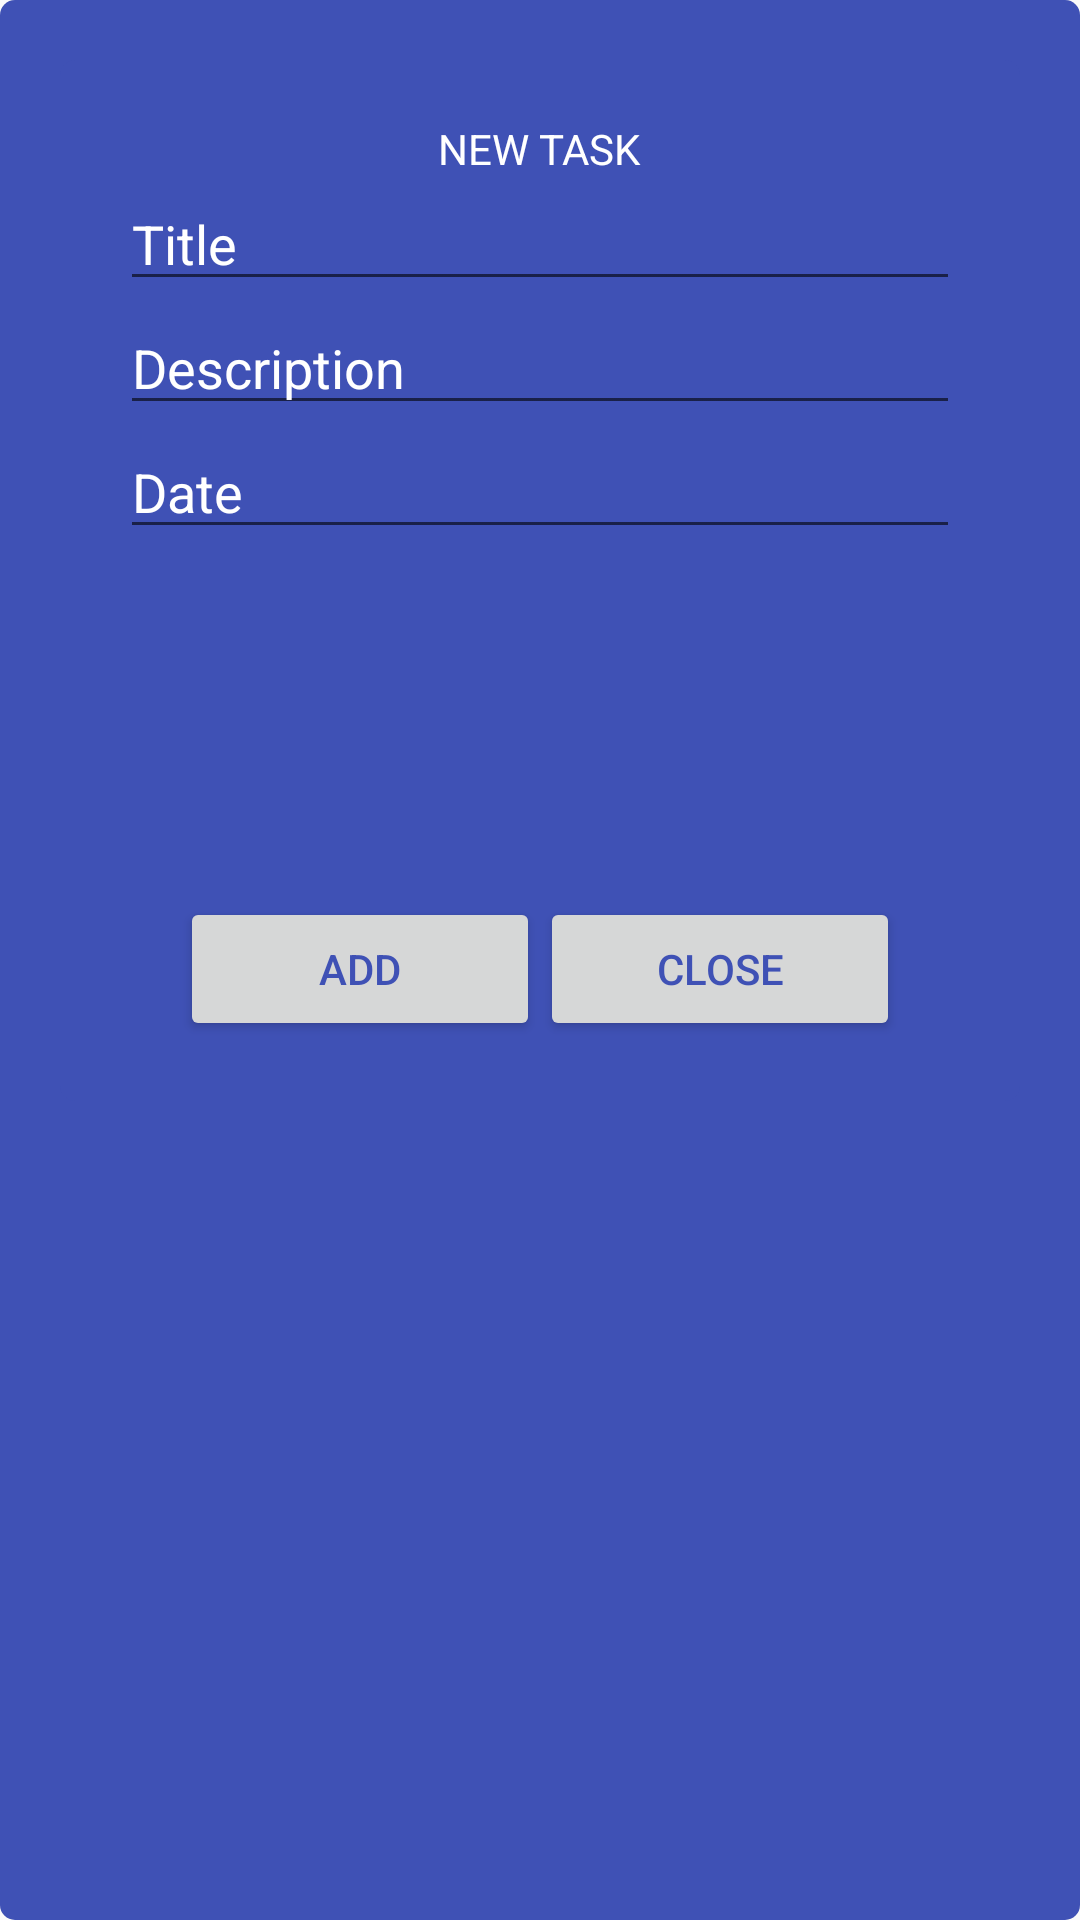

Android layout source for this screen:
<!-- AndroidManifest.xml: application theme AppTheme -->
<!-- res/layout/dialog_add_carer_task.xml -->
<RelativeLayout xmlns:android="http://schemas.android.com/apk/res/android"
    android:id="@+id/message_dialog"
    android:layout_width="wrap_content"
    android:layout_height="wrap_content"
    android:layout_gravity="center"
    android:isScrollContainer="true"
    android:background="@drawable/rounded_layout"
    android:padding="@dimen/activity_padding" >



    <RelativeLayout
        android:id="@+id/message_scroll_relative"
        android:layout_width="wrap_content"
        android:layout_height="wrap_content"
        android:layout_gravity="center"
        android:background="@drawable/rounded_layout"
        android:padding="@dimen/activity_padding" >


    <TextView
        android:id="@+id/add_task_title"
        android:text="@string/title_add_task"
        android:layout_centerHorizontal="true"
        android:textColor="@color/cardview_light_background"
        android:layout_width="wrap_content"
        android:layout_height="wrap_content" />


    <EditText android:id="@+id/new_task_header"
        android:layout_below="@+id/add_task_title"
        android:layout_width="match_parent"
        android:layout_height="wrap_content"
        android:hint="@string/prompt_task_title"
        android:textColorHint="@color/cardview_light_background"
        android:textColor="@color/cardview_light_background"
        android:inputType="textPersonName"
        android:maxLines="1"
        android:singleLine="true" />



    <EditText android:id="@+id/new_task_description"
        android:layout_below="@+id/new_task_header"
        android:layout_width="match_parent"
        android:layout_height="wrap_content"
        android:hint="@string/prompt_task_description"
        android:textColorHint="@color/cardview_light_background"
        android:textColor="@color/cardview_light_background"
        android:inputType="textPersonName"
        android:maxLines="4"
        android:singleLine="false" />

    <EditText android:id="@+id/date_task"
        android:layout_below="@+id/new_task_description"
        android:layout_width="match_parent"
        android:layout_height="wrap_content"
        android:hint="@string/prompt_task_date"
        android:textColorHint="@color/cardview_light_background"
        android:textColor="@color/cardview_light_background"
        android:inputType="date"
        android:maxLines="1"
        android:focusable="false"
        android:singleLine="true" />


    <ExpandableListView
        android:id="@+id/lvExp"
        android:nestedScrollingEnabled="true"
        android:choiceMode="singleChoice"
        android:listSelector="@drawable/selector"
        android:childIndicator="@drawable/ic_add_white_48dp"
        android:layout_below="@+id/date_task"
        android:layout_height="100dp"
        android:layout_width="wrap_content"/>



    <RelativeLayout
            android:layout_width="wrap_content"
            android:layout_centerHorizontal="true"
            android:layout_marginTop="@dimen/activity_vertical_margin"
            android:layout_below="@id/lvExp"
            android:layout_height="wrap_content">

            <Button
                android:id="@+id/add_button"
                android:layout_width="wrap_content"
                android:layout_height="wrap_content"
                android:text="@string/add"
                android:textColor="@color/colorPrimary"
                android:width="120dp" />

            <Button
                android:id="@+id/cancel_button"
                android:layout_toRightOf="@id/add_button"
                android:layout_width="wrap_content"
                android:layout_height="wrap_content"
                android:text="@string/close"
                android:textColor="@color/colorPrimary"
                android:width="120dp" />



        </RelativeLayout>


    </RelativeLayout>

</RelativeLayout>
<!-- resources referenced by this layout -->
<resources>
  <color name="colorPrimary">#3F51B5</color>
  <dimen name="activity_padding">20dp</dimen>
  <dimen name="activity_vertical_margin">16dp</dimen>
  <!-- drawable rounded_layout (drawable) -->
  <?xml version="1.0" encoding="utf-8"?>
  <shape xmlns:android="http://schemas.android.com/apk/res/android">
      <solid android:color="@color/indigo_light"/>
      <corners android:radius="5dip"/>
  </shape>
  <string name="add">Add</string>
  <string name="close">Close</string>
  <string name="prompt_task_date">Date</string>
  <string name="prompt_task_description">Description</string>
  <string name="prompt_task_title">Title</string>
  <string name="title_add_task">NEW TASK</string>
  <style name="AppTheme" parent="Theme.AppCompat.Light.DarkActionBar">
          
          <item name="colorPrimary">@color/colorPrimary</item>
          <item name="colorPrimaryDark">@color/colorPrimaryDark</item>
          <item name="colorAccent">@color/colorAccent</item>
      </style>
  <item name="indigo_light" type="color">#f2f6fa</item>
  <color name="colorPrimaryDark">#303F9F</color>
  <color name="colorAccent">#FF4081</color>
</resources>
